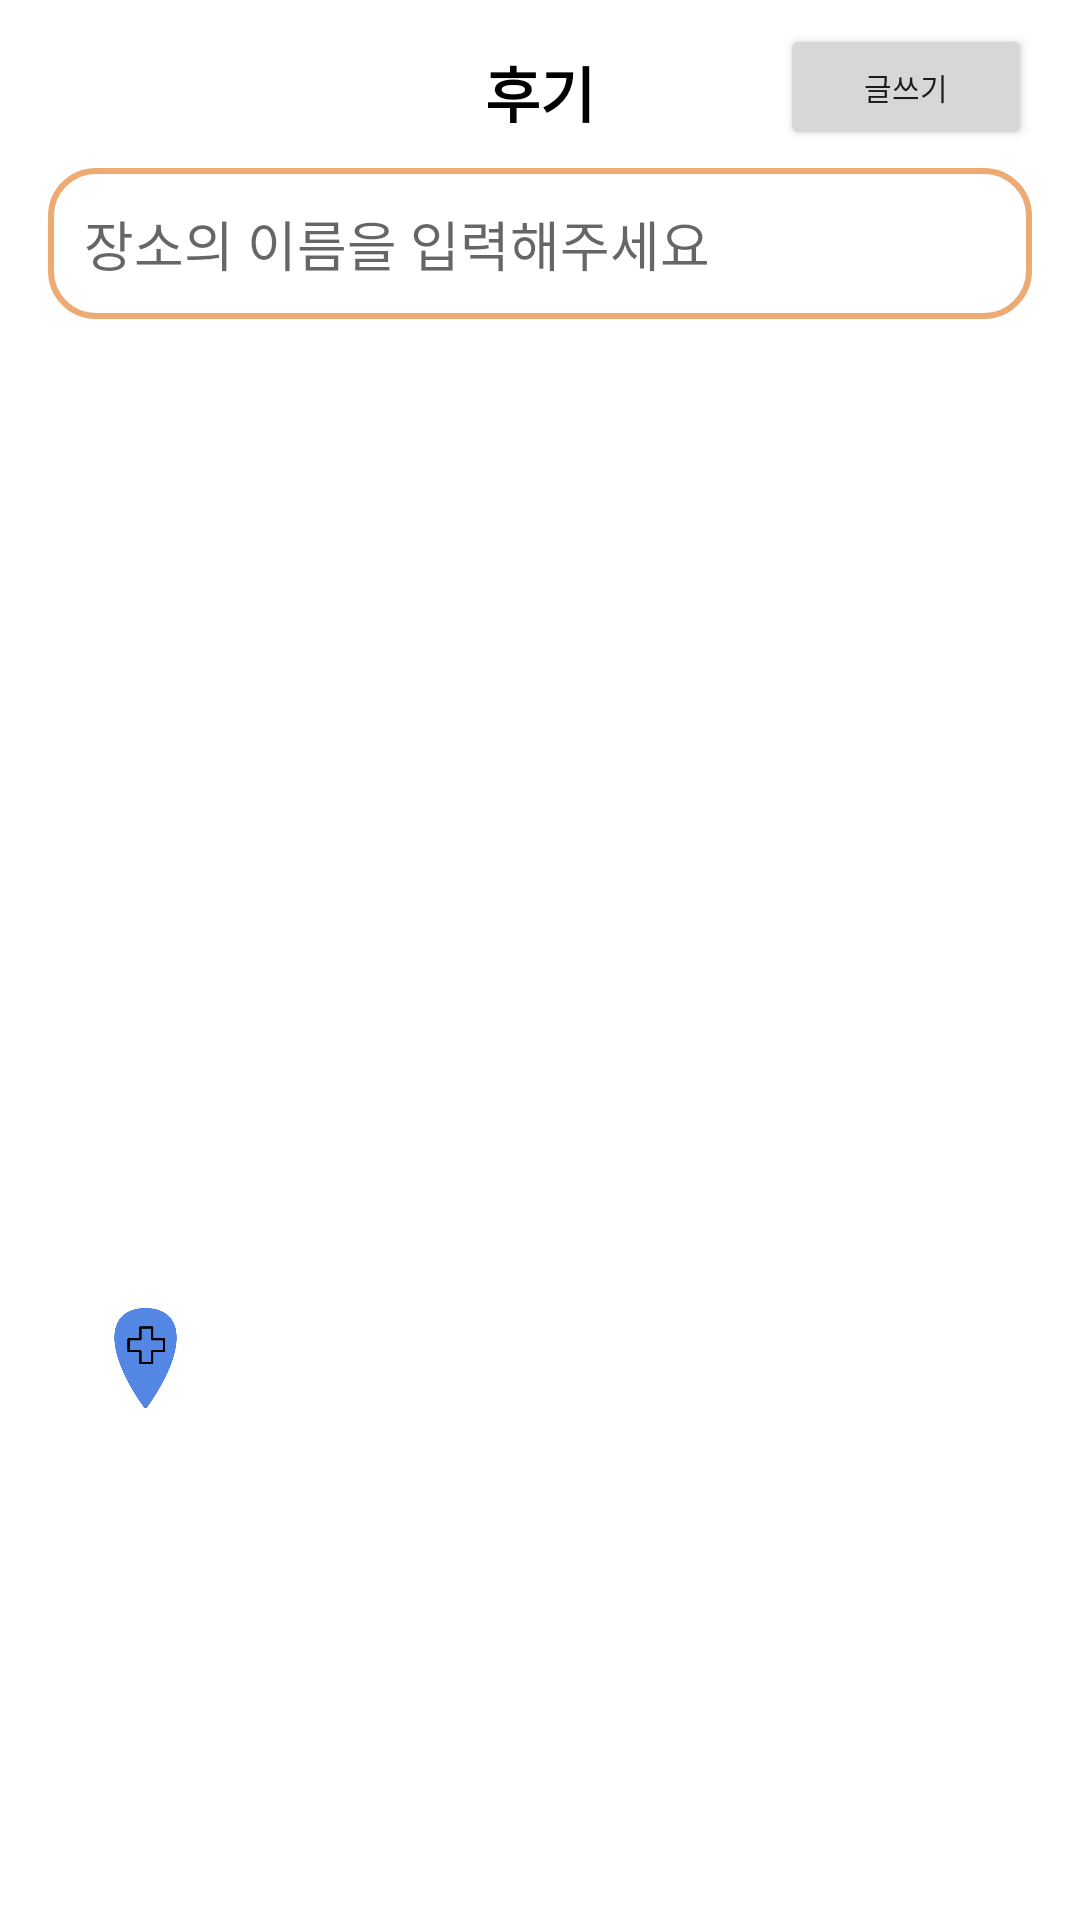

This screen was rendered from an Android layout file. Write that file and the resources it references.
<!-- AndroidManifest.xml: application theme Theme.Nulli -->
<!-- res/layout/activity_write_building.xml -->
<?xml version="1.0" encoding="utf-8"?>
<androidx.constraintlayout.widget.ConstraintLayout xmlns:android="http://schemas.android.com/apk/res/android"
    xmlns:app="http://schemas.android.com/apk/res-auto"
    xmlns:tools="http://schemas.android.com/tools"
    android:layout_width="match_parent"
    android:layout_height="match_parent"
    tools:context=".ui.map.WriteBuildingActivity">

    <TextView
        android:id="@+id/textView4"
        android:layout_width="wrap_content"
        android:layout_height="wrap_content"
        android:layout_marginTop="16dp"
        android:text="후기"
        android:textColor="#000000"
        android:textSize="20sp"
        android:textStyle="bold"
        app:layout_constraintEnd_toEndOf="parent"
        app:layout_constraintStart_toStartOf="parent"
        app:layout_constraintTop_toTopOf="parent" />

    <Button
        android:id="@+id/btnWrite"
        android:layout_width="84dp"
        android:layout_height="42dp"
        android:layout_marginTop="8dp"
        android:layout_marginEnd="16dp"
        android:text="글쓰기"
        android:textSize="10sp"
        app:layout_constraintEnd_toEndOf="parent"
        app:layout_constraintTop_toTopOf="parent" />

    <androidx.core.widget.NestedScrollView
        android:layout_width="match_parent"
        android:layout_height="match_parent"
        android:layout_marginTop="56dp"
        app:layout_constraintEnd_toEndOf="parent"
        app:layout_constraintHorizontal_bias="0.0"
        app:layout_constraintStart_toStartOf="parent"
        app:layout_constraintTop_toTopOf="parent">

        <androidx.constraintlayout.widget.ConstraintLayout
            android:layout_width="match_parent"
            android:layout_height="wrap_content">

            <EditText
                android:id="@+id/etTitle"
                android:layout_width="0dp"
                android:hint="장소의 이름을 입력해주세요"
                android:layout_height="wrap_content"
                android:layout_marginHorizontal="16dp"
                app:layout_constraintTop_toTopOf="parent"
                app:layout_constraintEnd_toEndOf="parent"
                app:layout_constraintStart_toStartOf="parent"
                android:background="@drawable/bg_orangetext"
                android:padding="12dp"
                />

            <ImageView
                android:id="@+id/ivBuilding"
                android:layout_width="0dp"
                android:layout_height="200dp"
                android:layout_marginHorizontal="16dp"
                android:layout_marginTop="12dp"
                android:background="@color/txt_white_gray"
                app:layout_constraintEnd_toEndOf="parent"
                app:layout_constraintStart_toStartOf="parent"
                app:layout_constraintTop_toBottomOf="@id/llLocation" />

            <LinearLayout
                android:id="@+id/llType"
                android:layout_width="0dp"
                android:layout_height="wrap_content"
                android:layout_marginTop="16dp"
                android:orientation="horizontal"
                app:layout_constraintEnd_toEndOf="@id/ivBuilding"
                app:layout_constraintStart_toStartOf="@id/ivBuilding"
                app:layout_constraintTop_toBottomOf="@+id/ivBuilding"
                >

                <ImageView
                    android:id="@+id/ivType"
                    android:layout_width="45dp"
                    android:layout_height="45dp"
                    android:layout_margin="10dp"
                    android:src="@drawable/hospital" />

                <TextView
                    android:id="@+id/tvType"
                    android:layout_width="match_parent"
                    android:layout_height="wrap_content"
                    android:layout_gravity="center"
                    android:gravity="center|start"
                    android:textColor="#000000"
                    android:textSize="20sp"
                    tools:text="병원" />
            </LinearLayout>

            <View
                android:id="@+id/view"
                android:layout_width="match_parent"
                android:layout_height="1dp"
                android:background="@color/txt_white_gray"

                app:layout_constraintBottom_toBottomOf="@+id/llType"/>

            <LinearLayout
                android:id="@+id/llLocation"
                android:layout_width="0dp"
                android:layout_height="wrap_content"
                android:layout_marginTop="10dp"
                android:orientation="horizontal"
                app:layout_constraintEnd_toEndOf="@id/ivBuilding"
                app:layout_constraintHorizontal_bias="0.0"
                app:layout_constraintStart_toStartOf="@id/ivBuilding"
                app:layout_constraintTop_toBottomOf = "@+id/etTitle">

                <ImageView
                    android:id="@+id/ivLocation"
                    android:layout_width="48dp"
                    android:layout_height="48dp"
                    android:layout_margin="16dp"
                    android:src="@drawable/ic_location" />

                <TextView
                    android:id="@+id/tvAddress"
                    android:layout_width="match_parent"
                    android:layout_height="wrap_content"
                    android:layout_gravity="center"
                    android:gravity="center|start"
                    android:textColor="#000000"
                    android:textSize="16sp"
                    tools:text="서울특별시 광진구 구의3동 223-18" />
            </LinearLayout>

            <androidx.recyclerview.widget.RecyclerView
                android:id="@+id/rvReview"
                android:layout_width="match_parent"
                android:layout_height="wrap_content"
                android:layout_marginTop="8dp"
                android:layout_marginBottom="24dp"
                android:nestedScrollingEnabled="false"
                app:layout_constraintBottom_toBottomOf="parent"
                app:layout_constraintStart_toStartOf="parent"
                app:layout_constraintTop_toBottomOf="@id/llType"
                tools:listitem="@layout/item_review" />


        </androidx.constraintlayout.widget.ConstraintLayout>
    </androidx.core.widget.NestedScrollView>


</androidx.constraintlayout.widget.ConstraintLayout>
<!-- res/layout/item_review.xml (included above) -->
<?xml version="1.0" encoding="utf-8"?>
<androidx.constraintlayout.widget.ConstraintLayout xmlns:android="http://schemas.android.com/apk/res/android"
    android:layout_width="match_parent"
    android:layout_height="wrap_content"
    xmlns:app="http://schemas.android.com/apk/res-auto"
    xmlns:tools="http://schemas.android.com/tools">

    <androidx.cardview.widget.CardView
        android:id="@+id/cv"
        android:layout_width="80dp"
        android:layout_height="80dp"
        app:layout_constraintTop_toTopOf="parent"
        app:layout_constraintEnd_toEndOf="parent"
        android:layout_margin="16dp"
        app:cardCornerRadius="8dp">

        <ImageView
            android:id="@+id/ivReview"
            android:layout_width="match_parent"
            android:layout_height="match_parent"
            android:src="@drawable/ic_launcher_background"
            android:scaleType="centerCrop" />

    </androidx.cardview.widget.CardView>

    <TextView
        android:id="@+id/tvReview"
        android:layout_width="0dp"
        android:layout_height="wrap_content"
        app:layout_constraintTop_toTopOf="@id/cv"
        app:layout_constraintStart_toStartOf="parent"
        app:layout_constraintEnd_toStartOf="@id/cv"
        tools:text = "선거에 있어서 최고득표자가 2인 이상인 때에는 국회의 재적의원 과반수가 출석한 공개회의에서 다수표를 얻은 자를 당선자로 한다. 국가는 전통문화의 계승·발전과 민족문화의 창달에 노력하여야 한다. 국회는 국무총리 또는 국무위원의 해임을 대통령에게 건의할 수 있다. 정당의 설립은 자유이며, 복수정당제는 보장된다."
        android:layout_marginHorizontal="16dp"
        android:maxLength="300"
        />

    <androidx.cardview.widget.CardView
        android:id="@+id/cvProfile"
        android:layout_width="30dp"
        android:layout_height="30dp"
        app:cardCornerRadius="30dp"
        app:layout_constraintTop_toBottomOf="@id/tvReview"
        app:layout_constraintStart_toStartOf="@id/tvReview"
        android:layout_marginTop="16dp">

        <ImageView
            android:id="@+id/ivProfile"
            android:scaleType="centerCrop"
            android:layout_width="match_parent"
            android:layout_height="match_parent"
            android:src="@drawable/ic_launcher_background"/>

    </androidx.cardview.widget.CardView>

    <TextView
        android:id="@+id/tvNickname"
        android:layout_width="wrap_content"
        android:layout_height="wrap_content"
        android:layout_marginStart="8dp"
        android:text="닉네임은여덟글자"
        android:textSize="12dp"
        android:textStyle="bold"
        android:textColor="@color/black"
        app:layout_constraintStart_toEndOf="@id/cvProfile"
        app:layout_constraintTop_toBottomOf="@id/cvProfile"
        app:layout_constraintTop_toTopOf="@id/cvProfile" />

    <TextView
        android:id="@+id/tvDate"
        android:layout_width="wrap_content"
        android:layout_height="wrap_content"
        android:layout_marginStart="8dp"
        android:text="2022년 8월 9일"
        android:textColor="@color/black"
        android:textSize="8dp"
        app:layout_constraintBottom_toBottomOf="@id/cvProfile"
        app:layout_constraintStart_toEndOf="@id/cvProfile" />

    <View
        android:layout_width="match_parent"
        android:layout_height="1dp"
        android:layout_marginTop="16dp"
        android:background="@color/txt_white_gray"
        app:layout_constraintTop_toBottomOf="@id/tvDate" />


</androidx.constraintlayout.widget.ConstraintLayout>
<!-- resources referenced by this layout -->
<resources>
  <color name="black">#FF000000</color>
  <!-- drawable bg_orangetext (drawable) -->
  <?xml version="1.0" encoding="utf-8"?>
  <shape xmlns:android="http://schemas.android.com/apk/res/android"
      android:shape="rectangle">
  
      <solid
          android:color="@color/white"/>
  
      <stroke
          android:width="2dp"
          android:color="#edaa72"/>
  
      <corners
          android:radius="15dp"/>
  
  </shape>
  <!-- drawable hospital: png bitmap (drawable-v24, 22012 bytes) -->
  <style name="Theme.Nulli" parent="Theme.MaterialComponents.Light.DarkActionBar">
          
          <item name="colorPrimary">@color/primary</item>
          <item name="colorPrimaryVariant">@color/primary_dark</item>
          <item name="colorOnPrimary">@color/white</item>
          
          <item name="colorSecondary">@color/accent</item>
          <item name="colorSecondaryVariant">@color/teal_700</item>
          <item name="colorOnSecondary">@color/black</item>
          
      </style>
  <color name="white">#FFFFFFFF</color>
  <color name="primary">#edaa72</color>
  <color name="primary_dark">#c44e39</color>
  <color name="accent">#72b6ed</color>
  <color name="teal_700">#FF018786</color>
</resources>
